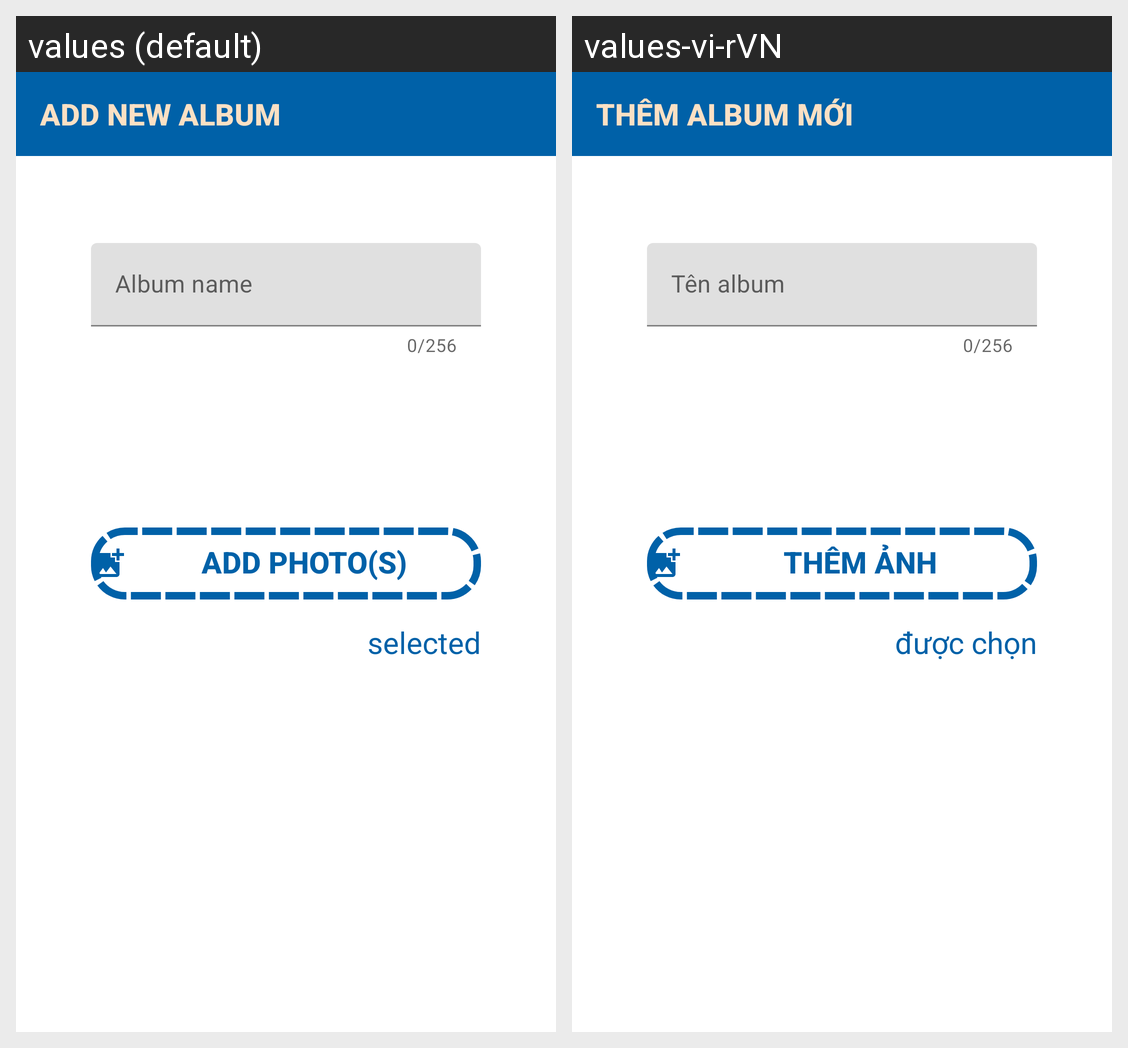

For this localized Android screen grid, give each drawn string resource with its value in every locale shown.
Android screen res/layout/activity_modify_album.xml rendered under 2 locales, left to right: values (default), values-vi-rVN. Device: Nexus 5 (rendered at 1080×1920; each locale shown at half size, 540×960, under a caption strip naming it); theme DefaultAppTheme.
Strings drawn on this screen, with the default value and each locale's value (text and hints the layout hard-codes, and strings that could not be matched under every locale, appear in the picture but are not listed):

title_default_v.2_1
  values: Add new album
  values-vi-rVN: Thêm album mới

album_name_add_album_1
  values: Album name
  values-vi-rVN: Tên album

add_photo_to_album_1
  values: Add photo(s)
  values-vi-rVN: Thêm ảnh

number_photo_selected_add_album_1
  values:  selected
  values-vi-rVN:  được chọn
